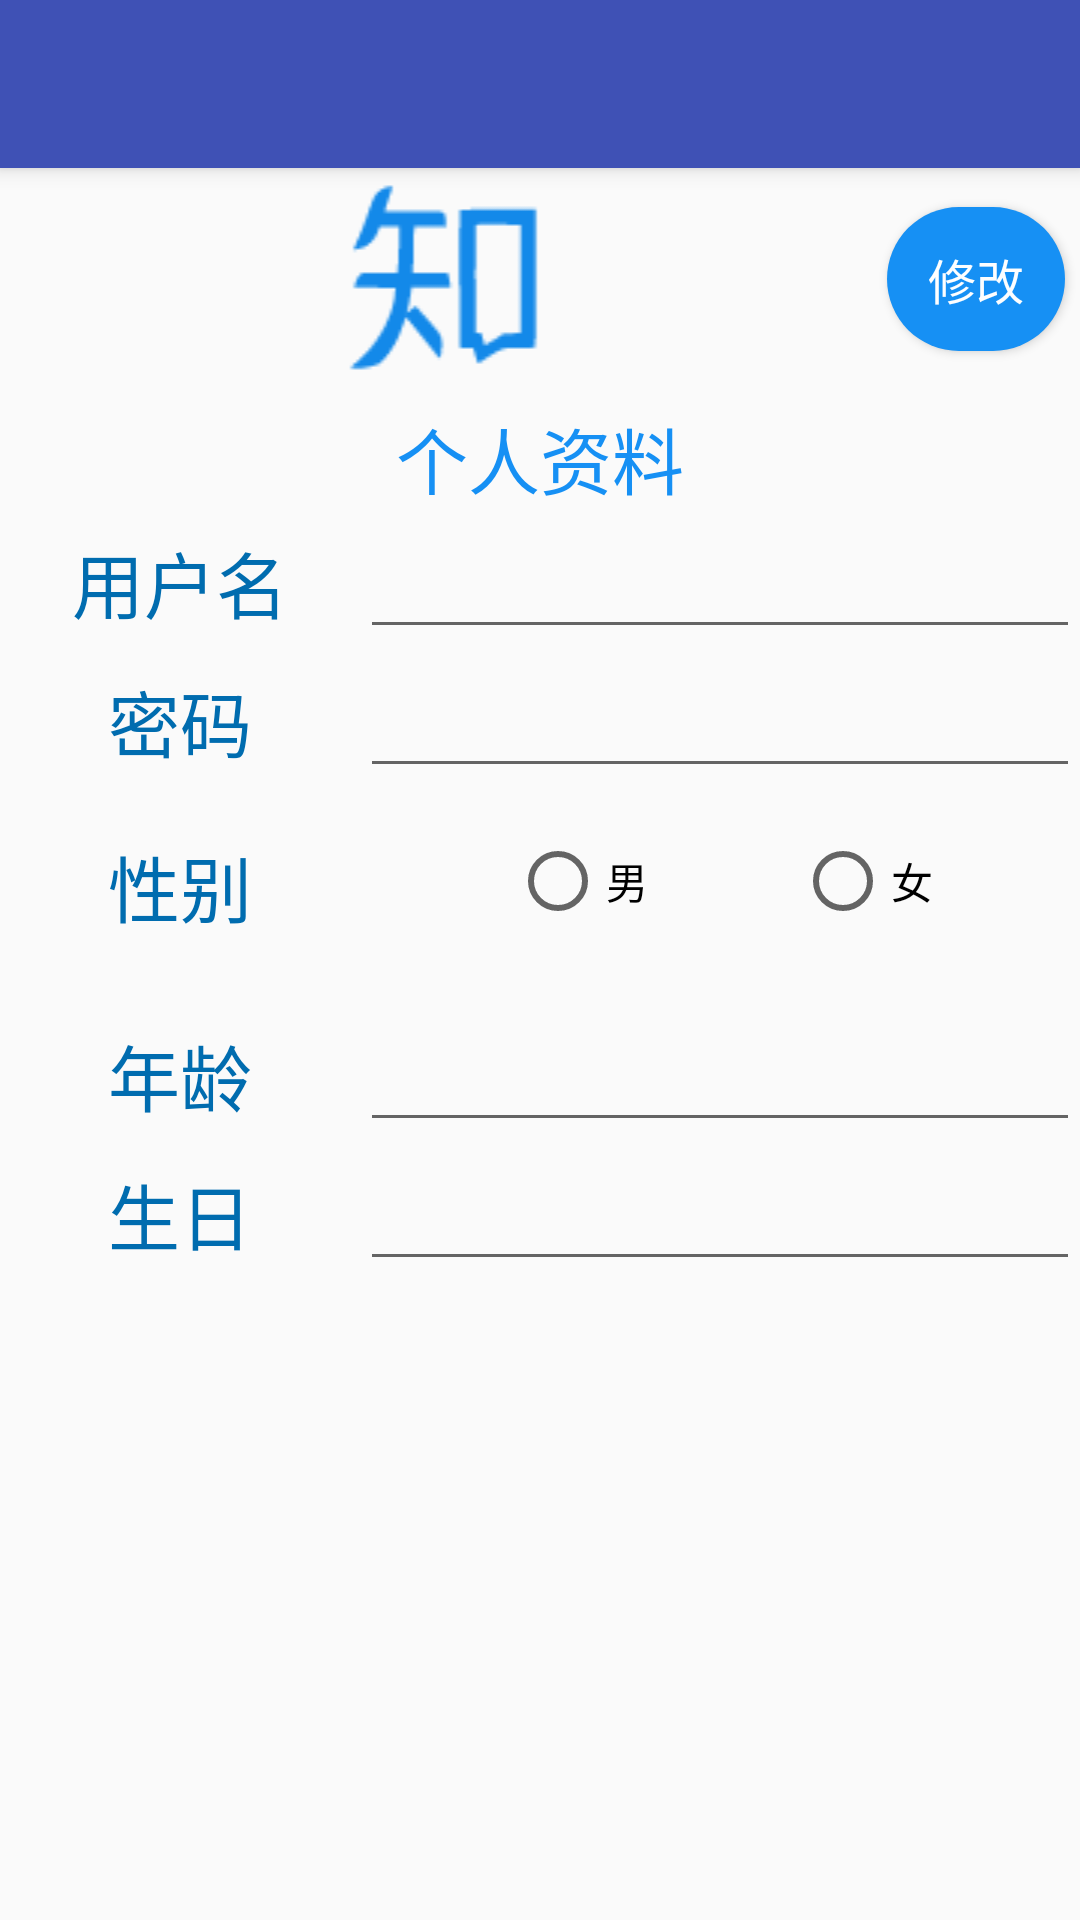

The Android layout XML behind this screen, and the referenced resources:
<!-- AndroidManifest.xml: application theme AppTheme.NoActionBar -->
<!-- res/layout/activity_alter.xml -->
<?xml version="1.0" encoding="utf-8"?>
<android.support.design.widget.CoordinatorLayout
    xmlns:android="http://schemas.android.com/apk/res/android"
    xmlns:app="http://schemas.android.com/apk/res-auto"
    android:layout_height="match_parent"
    android:layout_width="match_parent">
    <android.support.design.widget.AppBarLayout
        android:layout_width="match_parent"
        android:layout_height="wrap_content">
    <android.support.v7.widget.Toolbar
        android:layout_width="match_parent"
        android:layout_height="?attr/actionBarSize"
        android:id="@+id/toolbar_a"
        android:background="?attr/colorPrimary"
        android:theme="@style/Base.ThemeOverlay.AppCompat.Dark.ActionBar"
        app:popupTheme="@style/ThemeOverlay.AppCompat.Light"/>
    </android.support.design.widget.AppBarLayout>
    <LinearLayout
        android:layout_width="match_parent"
        android:layout_height="match_parent"
        android:orientation="vertical"
        app:layout_behavior="@string/appbar_scrolling_view_behavior">
    <LinearLayout
        android:layout_width="match_parent"
        android:layout_height="wrap_content"
        android:layout_marginTop="5dp">
        <LinearLayout
            android:layout_width="match_parent"
            android:layout_height="match_parent"
            android:orientation="horizontal">
            <ImageView
                android:layout_width="0dp"
                android:layout_weight="5"
                android:layout_height="wrap_content"
                android:src="@drawable/zhihu2"/>
            <Button
                android:layout_width="0dp"
                android:layout_weight="1"
                android:layout_height="wrap_content"
                android:layout_gravity="center"
                android:layout_marginRight="5dp"
                android:id="@+id/insert1"
                android:text="修改"
                android:textSize="16sp"
                android:background="@drawable/shape"
                android:textColor="@color/colorbtnletter"/>
        </LinearLayout>
    </LinearLayout>
    <TextView
        android:layout_width="match_parent"
        android:layout_height="wrap_content"
        android:text="个人资料"
        android:textSize="24sp"
        android:textColor="@color/colorbtn"
        android:gravity="center_horizontal"
        android:layout_marginTop="10dp"/>
    <LinearLayout
        android:layout_width="match_parent"
        android:layout_height="wrap_content"
        android:layout_marginTop="5dp">
        <LinearLayout
            android:orientation="horizontal"
            android:layout_width="match_parent"
            android:layout_height="match_parent">
            <TextView
                android:layout_width="0dp"
                android:layout_height="wrap_content"
                android:layout_weight="2"
                android:text="用户名"
                android:textSize="24sp"
                android:textColor="@color/coloerView"
                android:gravity="center_horizontal" />
            <EditText
                android:layout_width="0dp"
                android:layout_height="wrap_content"
                android:layout_weight="4"
                android:id="@+id/user_name4"
                android:maxLines="1"/>
        </LinearLayout>
    </LinearLayout>
    <LinearLayout
        android:layout_width="match_parent"
        android:layout_height="wrap_content"
        android:layout_marginTop="5dp">
        <LinearLayout
            android:orientation="horizontal"
            android:layout_width="match_parent"
            android:layout_height="match_parent">
            <TextView
                android:layout_width="0dp"
                android:layout_height="wrap_content"
                android:layout_weight="2"
                android:text="密码"
                android:textSize="24sp"
                android:textColor="@color/coloerView"
                android:gravity="center_horizontal"/>
            <EditText
                android:layout_width="0dp"
                android:layout_height="wrap_content"
                android:layout_weight="4"
                android:id="@+id/user_password4"
                android:inputType="textPassword"
                android:maxLines="1" />
        </LinearLayout>
    </LinearLayout>
    <LinearLayout
        android:layout_width="match_parent"
        android:layout_height="wrap_content"
        android:layout_marginTop="5dp">
        <TextView
            android:layout_width="0dp"
            android:layout_weight="2"
            android:layout_height="wrap_content"
            android:text="性别"
            android:textSize="24sp"
            android:layout_marginTop="10dp"
            android:gravity="center"
            android:textColor="@color/coloerView"/>
        <RadioGroup
            android:id="@+id/rG2"
            android:layout_width="0dp"
            android:layout_weight="4"
            android:layout_height="wrap_content"
            android:layout_marginTop="10dp"
            android:orientation="horizontal">
            <RadioButton
                android:id="@+id/man2"
                android:layout_width="0dp"
                android:layout_weight="1"
                android:layout_height="wrap_content"
                android:layout_marginLeft="50dp"
                android:text="男" />
            <RadioButton
                android:id="@+id/woman2"
                android:layout_width="0dp"
                android:layout_weight="1"
                android:layout_height="wrap_content"
                android:text="女" />
        </RadioGroup>
    </LinearLayout>
    <TextView
        android:layout_width="match_parent"
        android:layout_height="wrap_content"
        android:layout_marginLeft="40dp"
        android:id="@+id/choose2"
        android:textSize="16sp"
        android:textColor="@color/colorwrong"/>
    <LinearLayout
        android:layout_width="match_parent"
        android:layout_height="wrap_content"
        android:layout_marginTop="5dp">
        <LinearLayout
            android:orientation="horizontal"
            android:layout_width="match_parent"
            android:layout_height="match_parent">
            <TextView
                android:layout_width="0dp"
                android:layout_height="wrap_content"
                android:layout_weight="2"
                android:text="年龄"
                android:textSize="24sp"
                android:textColor="@color/coloerView"
                android:gravity="center_horizontal" />
            <EditText
                android:layout_width="0dp"
                android:layout_height="wrap_content"
                android:layout_weight="4"
                android:id="@+id/user_age2"
                android:maxLines="1"/>
        </LinearLayout>
    </LinearLayout>
    <LinearLayout
        android:layout_width="match_parent"
        android:layout_height="wrap_content"
        android:layout_marginTop="5dp">
        <LinearLayout
            android:orientation="horizontal"
            android:layout_width="match_parent"
            android:layout_height="match_parent">
            <TextView
                android:layout_width="0dp"
                android:layout_height="wrap_content"
                android:layout_weight="2"
                android:text="生日"
                android:textSize="24sp"
                android:textColor="@color/coloerView"
                android:gravity="center_horizontal"/>
            <EditText
                android:layout_width="0dp"
                android:layout_height="wrap_content"
                android:layout_weight="4"
                android:id="@+id/user_br2"
                android:maxLines="1" />
        </LinearLayout>
    </LinearLayout>
    </LinearLayout>
</android.support.design.widget.CoordinatorLayout>
<!-- resources referenced by this layout -->
<resources>
  <color name="coloerView">#FF006CAF</color>
  <color name="colorbtn">#FF1690F4</color>
  <color name="colorbtnletter">#FFFDFEFF</color>
  <color name="colorwrong">#FFFF0202</color>
  <!-- drawable shape (drawable) -->
  <?xml version="1.0" encoding="utf-8"?>
  <shape xmlns:android="http://schemas.android.com/apk/res/android"
      android:shape="rectangle" >
  
      
      <solid android:color="#FF1690F4" />
  
      
      
      <corners android:radius="45dip" />
  
      
      <padding
          android:bottom="10dp"
          android:left="10dp"
          android:right="10dp"
          android:top="10dp" />
  </shape>
  <!-- drawable zhihu2: png bitmap (drawable-v24, 1465 bytes) -->
  <style name="AppTheme.NoActionBar">
          <item name="windowActionBar">false</item>
          <item name="windowNoTitle">true</item>
      </style>
</resources>
